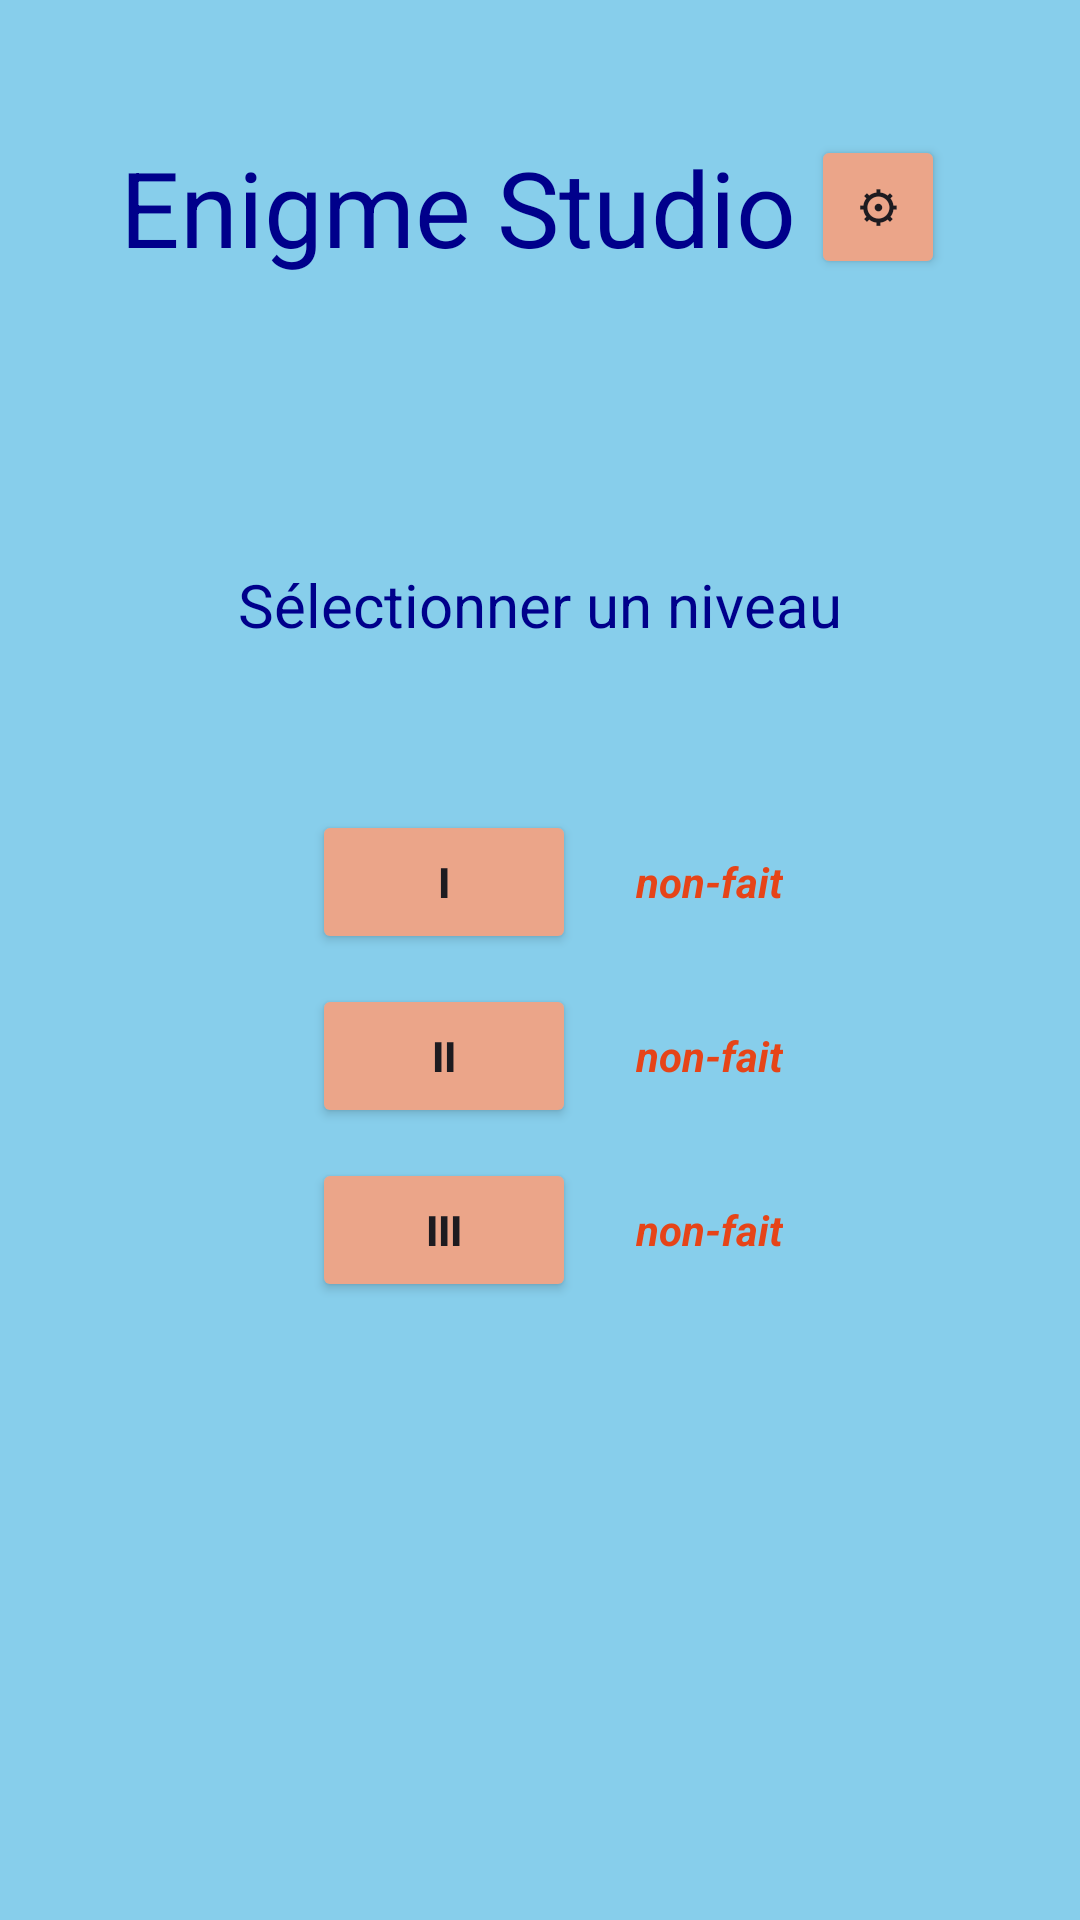

Write the Android layout XML for this screen, with the resource values it uses.
<!-- AndroidManifest.xml: application theme Theme.EnigmeStudio -->
<!-- res/layout/activity_ecran_accueil.xml -->
<?xml version="1.0" encoding="utf-8"?>
<LinearLayout xmlns:android="http://schemas.android.com/apk/res/android"
    android:id="@+id/main"
    android:layout_width="match_parent"
    android:layout_height="match_parent"
    android:orientation="vertical"
    android:padding="40dp"
    android:gravity="top|center_horizontal"
    android:background="@color/bleu">

    
    <LinearLayout
        android:layout_width="wrap_content"
        android:layout_height="wrap_content"
        android:orientation="horizontal"
        android:gravity="center_vertical"
        android:layout_marginBottom="20dp">

        <TextView
            android:id="@+id/textView"
            android:layout_width="wrap_content"
            android:layout_height="wrap_content"
            android:textColor="@color/darkBleu"
            android:text="@string/enigme_studio"
            android:textSize="35dp" />

        <Button
            android:id="@+id/buttonParametre"    android:layout_width="wrap_content"
            android:layout_height="wrap_content" android:layout_marginStart="10dp"
            android:text="@string/parametre"
            android:onClick="parametre"

            android:backgroundTint="@color/saumon"
            android:textStyle="bold"
            android:layout_margin="5dp"/>
    </LinearLayout>

    <TextView
        android:id="@+id/textViewSelection"
        android:layout_width="wrap_content"
        android:layout_height="wrap_content"
        android:text="@string/selectionner_un_niveau"
        android:textColor="@color/darkBleu"
        android:textSize="20sp"
        android:layout_marginTop="70dp" />

    
    <GridLayout
        android:layout_width="wrap_content"
        android:layout_height="wrap_content"
        android:columnCount="2"
        android:rowCount="3"
        android:layout_marginTop="50dp">

        <Button
            android:id="@+id/button1"
            android:layout_width="wrap_content"
            android:layout_height="wrap_content"
            android:text="I"

            android:backgroundTint="@color/saumon"
            android:textStyle="bold"
            android:layout_margin="5dp"
            android:onClick="enigmeMorse"/>

        <TextView
            android:id="@+id/textViewN1"
            android:layout_width="wrap_content"
            android:layout_height="wrap_content"
            android:text="@string/nonfait"

            android:textColor="#E64418"
            android:textStyle="italic|bold"
            android:layout_gravity="center_vertical"
            android:layout_marginStart="15dp"/>

        <Button
            android:id="@+id/button2"
            android:layout_width="wrap_content"
            android:layout_height="wrap_content"
            android:text="II"
            android:onClick="enigmeMontre"

            android:backgroundTint="@color/saumon"
            android:textStyle="bold"
            android:layout_margin="5dp"/>

        <TextView
            android:id="@+id/textViewN2"
            android:layout_width="wrap_content"
            android:layout_height="wrap_content"
            android:text="@string/nonfait"

            android:textColor="#E64418"
            android:textStyle="italic|bold"
            android:layout_gravity="center_vertical"
            android:layout_marginStart="15dp"/>

        <Button
            android:id="@+id/button3"
            android:layout_width="wrap_content"
            android:layout_height="wrap_content"
            android:text="III"

            android:backgroundTint="@color/saumon"
            android:textStyle="bold"
            android:layout_margin="5dp"
            android:onClick="enigmeChampMine"/>

        <TextView
            android:id="@+id/textViewN3"
            android:layout_width="wrap_content"
            android:layout_height="wrap_content"
            android:text="@string/nonfait"

            android:textColor="#E64418"
            android:textStyle="italic|bold"
            android:layout_gravity="center_vertical"
            android:layout_marginStart="15dp"/>

        
    </GridLayout>

</LinearLayout>
<!-- resources referenced by this layout -->
<resources>
  <color name="bleu">#87CEEB</color>
  <color name="darkBleu">#00008B</color>
  <color name="saumon">#EBA589</color>
  <string name="enigme_studio">Enigme Studio</string>
  <string name="nonfait">non-fait</string>
  <string name="parametre">⚙</string>
  <string name="selectionner_un_niveau">Sélectionner un niveau</string>
  <style name="Theme.EnigmeStudio" parent="Base.Theme.EnigmeStudio" />
  <style name="Base.Theme.EnigmeStudio" parent="Theme.Material3.DayNight.NoActionBar">
          
          
      </style>
</resources>
